Photos from the image-classification dataset "real" in the GitHub repository orianapresacan/EmbryoStageGen. Its 5 classes are: 2-cell embryo, 4-cell embryo, 8-cell embryo, blastocyst, morula.

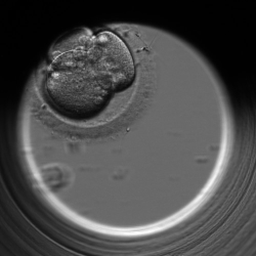
Label: 4-cell embryo

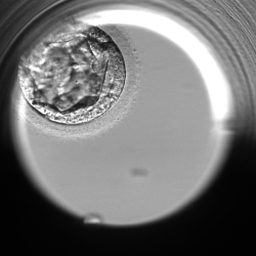
Label: blastocyst

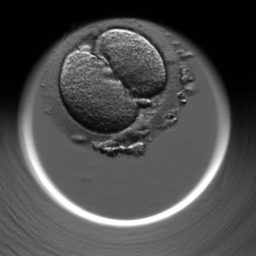
Label: 2-cell embryo

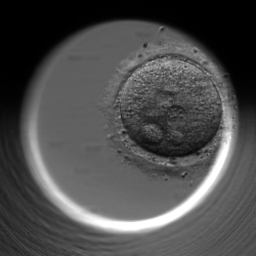
Label: 2-cell embryo

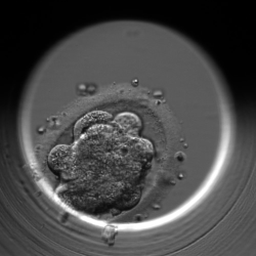
Label: morula

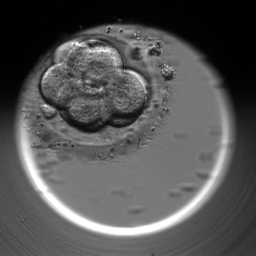
Label: 8-cell embryo
